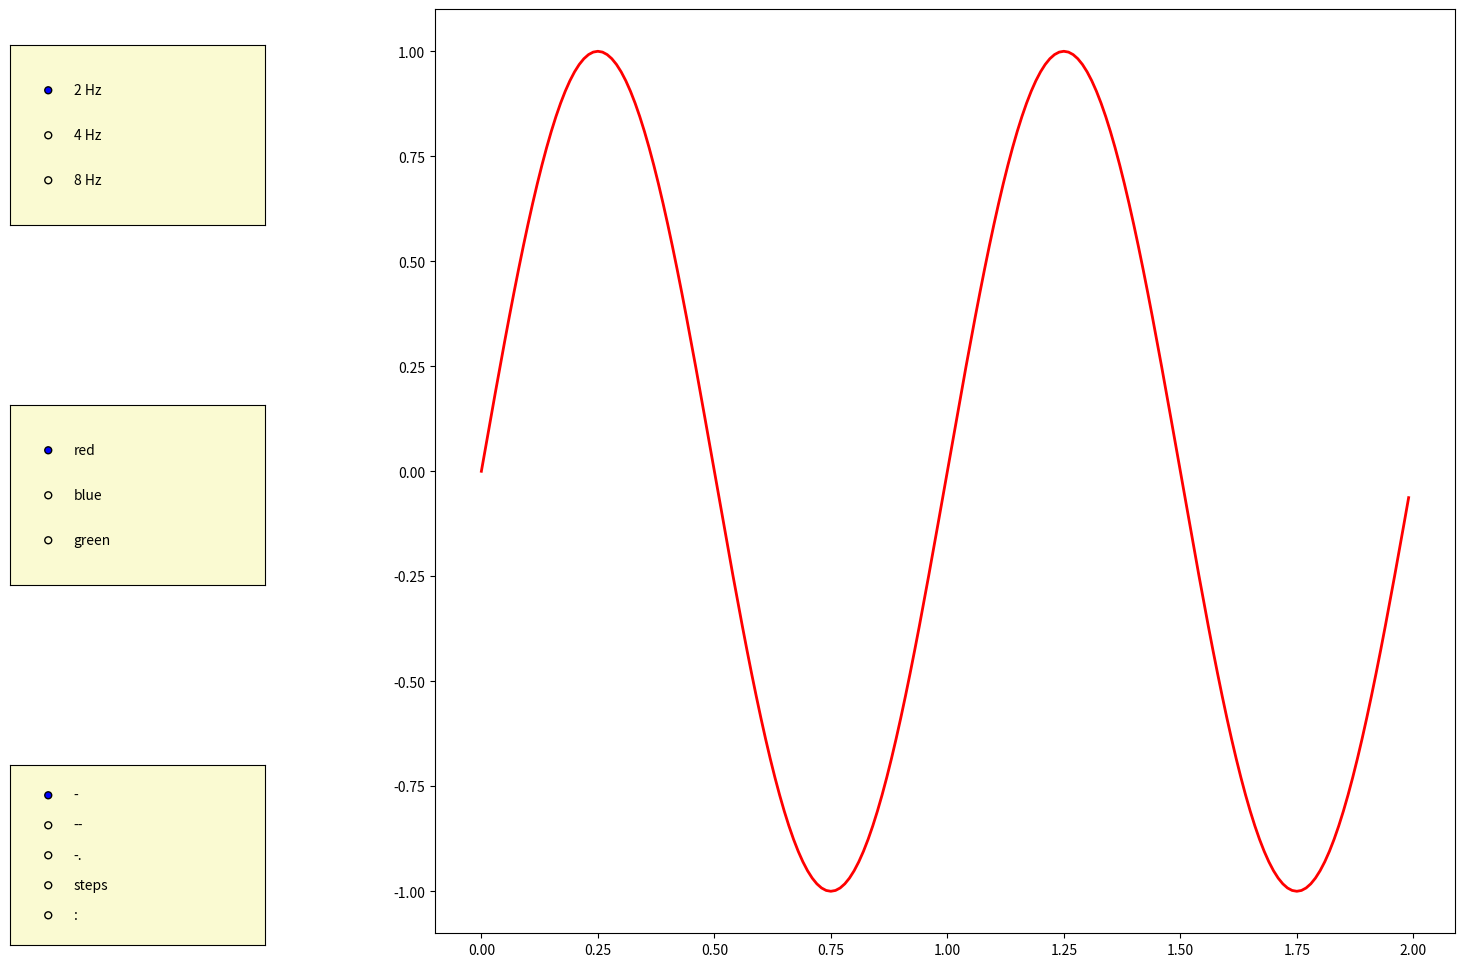

This chart was generated by the following Python code:
import numpy as np
import matplotlib.pyplot as plt
from matplotlib.widgets import RadioButtons

t = np.arange(0.0, 2.0, 0.01)
s0 = np.sin(2*np.pi*t)
s1 = np.sin(4*np.pi*t)
s2 = np.sin(8*np.pi*t)

fig, ax = plt.subplots()
fig.set_size_inches(17,12)
l, = ax.plot(t, s0, lw=2, color='red')
plt.subplots_adjust(left=0.3)

axcolor = 'lightgoldenrodyellow'
rax = plt.axes([0.05, 0.7, 0.15, 0.15], facecolor=axcolor)
radio = RadioButtons(rax, ('2 Hz', '4 Hz', '8 Hz'))


def hzfunc(label):
    hzdict = {'2 Hz': s0, '4 Hz': s1, '8 Hz': s2}
    ydata = hzdict[label]
    l.set_ydata(ydata)
    plt.draw()
radio.on_clicked(hzfunc)

rax = plt.axes([0.05, 0.4, 0.15, 0.15], facecolor=axcolor)
radio2 = RadioButtons(rax, ('red', 'blue', 'green'))


def colorfunc(label):
    l.set_color(label)
    plt.draw()
radio2.on_clicked(colorfunc)

rax = plt.axes([0.05, 0.1, 0.15, 0.15], facecolor=axcolor)
radio3 = RadioButtons(rax, ('-', '--', '-.', 'steps', ':'))


def stylefunc(label):
    l.set_linestyle(label)
    plt.draw()
radio3.on_clicked(stylefunc)

plt.show()